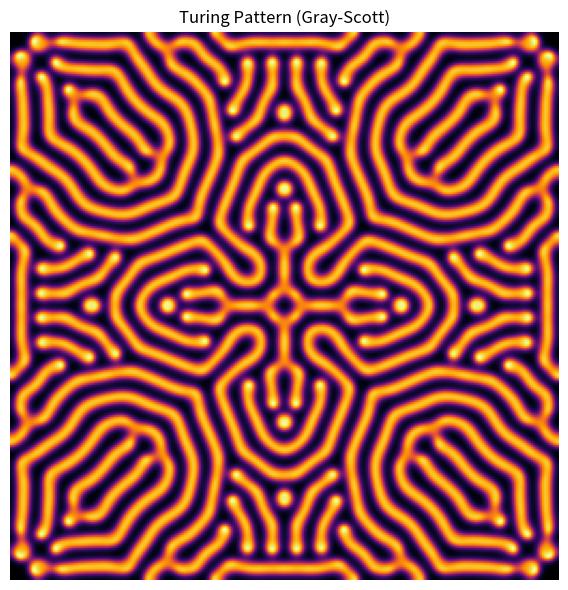

Generate this figure with matplotlib:
# src/modeling/turing.py

import numpy as np
import matplotlib.pyplot as plt

def run_gray_scott(width=200, height=200, Du=0.16, Dv=0.08, F=0.035, k=0.06, steps=10000):
    """
    Simulate Gray-Scott reaction-diffusion system.
    
    Returns:
        U, V (ndarrays): Concentrations of chemical A (U) and B (V)
    """
    U = np.ones((height, width))
    V = np.zeros((height, width))

    # Seed initial square in center
    r = 20
    U[height//2 - r:height//2 + r, width//2 - r:width//2 + r] = 0.50
    V[height//2 - r:height//2 + r, width//2 - r:width//2 + r] = 0.25

    def laplacian(Z):
        return (
            -4 * Z
            + np.roll(Z, (0, -1), (0, 1))
            + np.roll(Z, (0, 1), (0, 1))
            + np.roll(Z, (-1, 0), (0, 1))
            + np.roll(Z, (1, 0), (0, 1))
        )

    for i in range(steps):
        Lu = laplacian(U)
        Lv = laplacian(V)
        uvv = U * V * V
        U += (Du * Lu - uvv + F * (1 - U))
        V += (Dv * Lv + uvv - (F + k) * V)

        if i % 1000 == 0:
            print(f"Step {i}/{steps}")

    return U, V

def plot_pattern(U, V, cmap='inferno'):
    """
    Visualize the chemical concentration as an image.
    """
    pattern = V  # often V shows stronger patterns
    plt.figure(figsize=(6, 6))
    plt.imshow(pattern, cmap=cmap)
    plt.axis('off')
    plt.title("Turing Pattern (Gray-Scott)")
    plt.tight_layout()
    plt.show()

# Example usage
if __name__ == "__main__":
    U, V = run_gray_scott(256, 256, steps=8000)
    plot_pattern(U, V)

